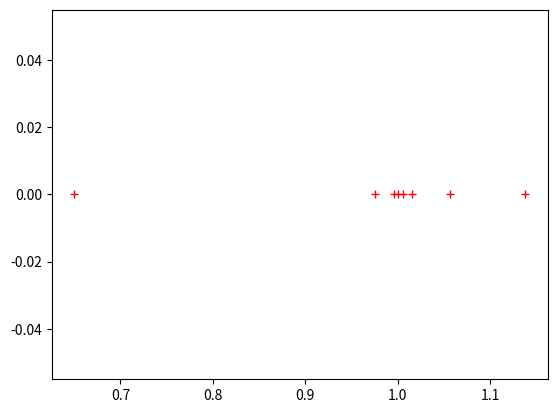

Recreate this plot in Python.
import numpy as np
import matplotlib.pyplot as plt
print("\n************ Metodo de biseccion  *******\n")

def f(x):
    return x**10 - 1

Xr = 0
Xl = 0
Xu = 1.3
Xr_nuevo = 0
Xr_anterior = 0
toleranciaporcentual = 1
xr_puntos = []


print(f"{12 * ' '}\t{12 * ' '}\t{12 * ' '}\t{12 * ' '}\t{12 * ' '}\t{12 * ' '}")
print("%12s \t %12s \t %12s \t %12s \t %12s \t %12s" % ("Valor Xl", "Valor Xu", "Valor Xr", "Nuevo_Xr", "Resultado", "ϵₐ %"))

for i in range(21):
    Xr_anterior = Xr
    Xr = (Xl + Xu) / 2
    Xr_nuevo = Xr
    xr_puntos.append(Xr)
    f_xl = f(Xl)
    f_xr = f(Xr)
    resultado = f_xl * f_xr

    if resultado < 0:
        Xu = Xr
    elif resultado > 0:
        Xl = Xr
    ea = abs((Xr_nuevo - Xr_anterior) / Xr_nuevo) * 100
    print("%12.8g \t %12.8g \t %12.8g \t %12.8g \t %12.3g \t %12.3g" % (Xl, Xu, Xr, Xr_nuevo, resultado, ea))

    if ea <= toleranciaporcentual:
        break

plt.plot(xr_puntos,np.zeros(len(xr_puntos)),'r+')

